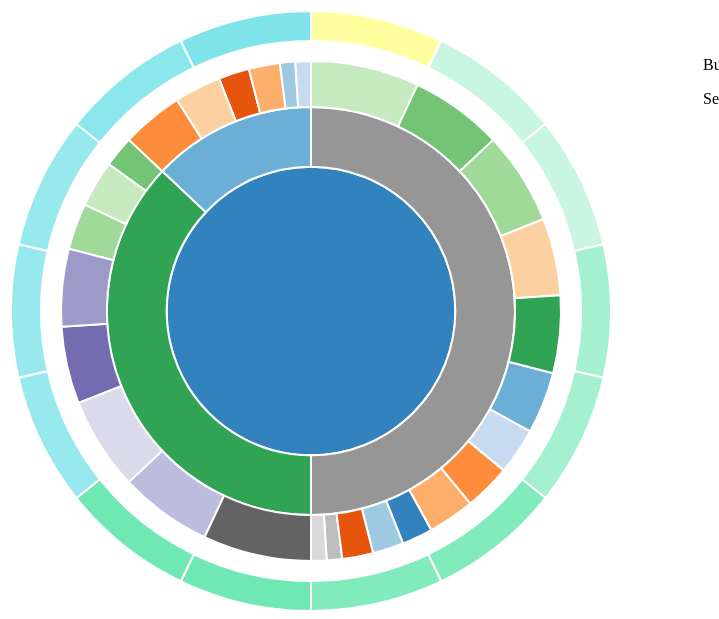
D3 v3 page, settled after 480 driven frames (8 s of simulated time); the page loaded 1 data file(s).


    /*
     *  Declarations of the common variable
     */

    var width = 800,
        height = 600,
        radius1 = 250;

    // Breadcrumb dimensions: width, height, spacing, width of tip/tail.
    var tag = {
        w: 150, h: 30, s: 3, t: 10
    };

    var formatNumber = d3.format(",d");

    var x = d3.scale.linear()
        .range([0, 2 * Math.PI]);

    var y = d3.scale.sqrt()
        .range([0, radius1]);

    var color = d3.scale.category20c();

    var partition = d3.layout.partition()
        .value(function (d) {
            return d.size;
        });

    var arc1 = d3.svg.arc()
        .startAngle(function (d) {
            return Math.max(0, Math.min(2 * Math.PI, x(d.x)));
        })
        .endAngle(function (d) {
            return Math.max(0, Math.min(2 * Math.PI, x(d.x + d.dx)));
        })
        .innerRadius(function (d) {
            return Math.max(0, y(d.y));
        })
        .outerRadius(function (d) {
            return Math.max(0, y(d.y + d.dy));
        });

    var svg = d3.select("#chart").append("svg")
        .attr("width", width)
        .attr("height", height)
        .append("g")
        .attr("transform", "translate(" + width / 2 + "," + (height / 2) + ")");

    var totalSize = 0; // Used for calculating percentage

    function displayCode(fileName) {
        var url = "data/" + fileName;
        var jsonFile = new XMLHttpRequest();
        jsonFile.open("GET", url, true);
        jsonFile.send();

        jsonFile.onreadystatechange = function () {
            if (jsonFile.readyState == 4 && jsonFile.status == 200) {
                console.log(jsonFile.responseText);
                document.getElementById("file-content").innerHTML = jsonFile.responseText;
            }
        }
    }
    function flushDisplayingCode() {
        d3.select("#file-container").attr("class", "hidden");
        d3.select("#bug-container").attr("class", "hidden");
    }

    /*
     * Load the data and initialize the graph
     */

    d3.json("data/bugdemo.json", function (error, root) {
        if (error) throw error;

        var path1 = svg.selectAll(".path1")
            .data(partition.nodes(root))
            .enter().append("path")
            .attr("class", "path1")
            .attr("d", arc1)
            .style("fill", function (d) {
                return color(d.name);
            })
            .on("click", mouseClickPath1)
            .on("mouseover", mouseOverPath1)
            .append("title")
            .text(function (d) {
                return d.name + "\n" + formatNumber(d.value);
            });

        totalSize = path1.node().__data__.value;
        bugs = root.bugs;
        d3.select("#percentage").text(root.bugs.length);//change percentage to bug total number

        bugs.sort(function (a, b) {
            if (a.typenum != b.typenum) {
                if (a.typenum > b.typenum)
                    return 1;
                if (a.typenum < b.typenum)
                    return -1;
                return 0;
            }
            if (a.severity > b.severity)
                return 1;
            if (a.severity < b.severity)
                return -1;
            return 0;
        });

        var path2 = svg.selectAll(".path2")
            .data(pie2(bugs))
            .enter().append("path")
            .attr("class", "path2")
            .attr("fill", function (d, i) {
                return colorArr[d.data.typenum](linear2(9 - d.data.severity));
            })
            .attr("d", arc2)
            .each(function (d) {
                this._current = d;
            }) // store the initial values
            .on("mouseover", mouseOverSvg2)
            .on("mouseout", function (d, i) {
                d3.select(this)
                    .transition()
                    .duration(250)
                    .attr("fill", colorArr[d.data.typenum](linear2(9 - d.data.severity)));
            });

        console.log("size of total:", totalSize);

    });


    function mouseClickPath1(d) {
        svg.transition()
            .duration(1000) // set the transition time
            .tween("scale", function () {
                var xd = d3.interpolate(x.domain(), [d.x, d.x + d.dx]),
                    yd = d3.interpolate(y.domain(), [d.y, 1]),
                    yr = d3.interpolate(y.range(), [d.y ? 20 : 0, radius1]);
                return function (t) {
                    x.domain(xd(t));
                    y.domain(yd(t)).range(yr(t));
                };
            })
            .selectAll(".path1")
            .attrTween("d", function (d) {
                return function () {
                    return arc1(d);
                };
            });
        console.log(d.name);
        console.log(d.bugs);
        change(d.bugs);

        fileName = d.bugs[0].location[0].filepath;
        d3.select("#bugFile").text(fileName);
        if (!d.children)
            displayCode(fileName);
        else
            flushDisplayingCode();
    }

    // Fade all but the current sequence, and show it in the path trail.
    function mouseOverPath1(d) {

        var percentage = (100 * d.value / totalSize).toPrecision(3);
        var percentageString = percentage + "%";
        if (percentage < 0.1) {
            percentageString = "< 0.1%";
        }
      //  d3.select("#percentage").text(d.bugs.length);//change percentage to bug total number
       // d3.select("#explanation").style("visibility", "");

        var sequenceArray = getAncestors(d);
        updatePathDisplay(sequenceArray, percentageString);

        // Fade all the segments.
        svg.selectAll(".path1").style("opacity", 0.1);

        // Then highlight only those that are an ancestor of the current segment.
        svg.selectAll(".path1")
            .filter(function (node) {
                return (sequenceArray.indexOf(node) >= 0);
            })
            .style("opacity", 1);

        fileName = d.bugs[0].location[0].filepath;
        d3.select("#file-container").attr("class", "panel panel-default show");
        d3.select("#bug-container").attr("class", "hidden");
        d3.select("#file-name").text(fileName);
        if (!d.children)
            displayCode(fileName);
        else
            flushDisplayingCode();
    }

    // Restore everything to full opacity when moving off the visualization.
    function mouseLeavePath1(d) {

        // Hide the path trail
        d3.select("#trail").style("visibility", "hidden");

        // Deactivate all segments during transition.
        svg.selectAll(".path1").on("mouseover", null);

        // Transition each segment to full opacity and then reactivate it.
        svg.selectAll(".path1")
            .transition()
            .duration(1000)
            .style("opacity", 1)
            .each("end", function () {
                d3.select(this).on("mouseover", mouseOverPath1);
            });

//        d3.select("#explanation")
//            .style("visibility", "hidden");
    }

    // Given a node in a partition layout, return an array of all of its ancestor
    // nodes, highest first, but excluding the root.
    function getAncestors(node) {
        var path = [];
        var current = node;
        while (current.parent) {
            path.unshift(current);
            current = current.parent;
        }
        return path;
    }

    function initializePathDisplay() {
        // Add the svg area.
        var trail = d3.select("#sequence").append("svg:svg")
            .attr("width", width)
            .attr("height", 50)
            .attr("id", "trail");
        // Add the label at the end, for the percentage.
        trail.append("svg:text")
            .attr("id", "endlabel")
            .style("fill", "#000");
    }

    // Generate a string that describes the points of a path.
    function genPathDisplayTag(d, i) {
        var points = [];
        points.push("0,0");
        points.push(tag.w + ",0");
        points.push(tag.w + tag.t + "," + (tag.h / 2));
        points.push(tag.w + "," + tag.h);
        points.push("0," + tag.h);
        if (i > 0) { // Leftmost path point; don't include 6th vertex.
            points.push(tag.t + "," + (tag.h / 2));
        }
        return points.join(" ");
    }

    // Update the path trail to show the current sequence and percentage.
    function updatePathDisplay(nodeArray, percentageString) {

        // Data join; key function combines name and depth (= position in sequence).
        var trail = d3.select("#trail")
            .selectAll("g")
            .data(nodeArray, function (d) {
                return d.name + d.depth;
            });

        // Add path tag and label for entering nodes.
        var entering = trail.enter().append("svg:g");

        entering.append("svg:polygon")
            .attr("points", genPathDisplayTag)
            .style("fill", function (d) {
                return "#bbbbbb";
            });

        entering.append("svg:text")
            .attr("x", (tag.w + tag.t) / 2)
            .attr("y", tag.h / 2)
            .attr("dy", "0.35em")
            .attr("text-anchor", "middle")
            .text(function (d) {
                return d.name;
            });

        // Set position for entering and updating nodes.
        trail.attr("transform", function (d, i) {
            return "translate(" + i * (tag.w + tag.s) + ", 0)";
        });

        // Remove exiting nodes.
        trail.exit().remove();

        // Now move and update the percentage at the end.
        d3.select("#trail").select("#endlabel")
            .attr("x", (nodeArray.length + 0.5) * (tag.w + tag.s))
            .attr("y", tag.h / 2)
            .attr("dy", "0.35em")
            .attr("text-anchor", "middle")
            .text(percentageString);

        // Make the trail visible, if it's hidden.
        d3.select("#trail")
            .style("visibility", "");
    }

    initializePathDisplay();
    d3.select("#chart").on("mouseleave", mouseLeavePath1);




    //给定多个type，每个type对应一个标号，每一个标号对应一个颜色
    //每个type中不同的bug的severity可能不一样，severity通过颜色的深浅来表示

    var //width = 800,
        //height = 800,
        radius2 = 370;

    var enterAntiClockwise = {
        startAngle: Math.PI * 2,
        endAngle: Math.PI * 2
    };

    //var color = d3.scale.category20();
    var linear2 = d3.scale.linear().domain([1, 8]).range([0, 1]);
    var colorArr = new Array();
    colorArr[0] = d3.interpolate(d3.rgb(127, 255, 212), d3.rgb(203, 255, 237));//no use
    colorArr[1] = d3.interpolate(d3.rgb(255, 255, 150), d3.rgb(255, 255, 213));//http://www.color-hex.com/color/ffff96
    colorArr[2] = d3.interpolate(d3.rgb(76, 226, 160), d3.rgb(201, 246, 226));//http://www.color-hex.com/color/4ce2a0
    colorArr[3] = d3.interpolate(d3.rgb(100, 149, 237), d3.rgb(162, 191, 244));
    colorArr[4] = d3.interpolate(d3.rgb(91, 184, 153), d3.rgb(178, 230, 212));
    colorArr[5] = d3.interpolate(d3.rgb(76, 217, 226), d3.rgb(165, 236, 240));//http://www.color-hex.com/color/4cd9e2

    var pie2 = d3.layout.pie()
        .sort(null)
        .value(function (d) {
            return 1;
        });

    var arc2 = d3.svg.arc()
        .innerRadius(radius2 - 100)
        .outerRadius(radius2 - 70);

    d3.selectAll("input").on("change", change);

    function change(bugdata) {
        d3.select("#percentage").text(bugdata.length);//change percentage to bug total number
        bugdata.sort(function (a, b) {
            if (a.typenum != b.typenum) {
                if (a.typenum > b.typenum)
                    return 1;
                if (a.typenum < b.typenum)
                    return -1;
                return 0;
            }
            if (a.severity > b.severity)
                return 1;
            if (a.severity < b.severity)
                return -1;
            return 0;
        });
        var path2 = svg.selectAll(".path2");
        path2 = path2.data(pie2(bugdata)); // update the data
        // set the start and end angles to Math.PI * 2 so we can transition
        // anticlockwise to the actual values later
        path2.enter().append("path")
            .attr("class", "path2")
            .attr("fill", function (d, i) {
                return colorArr[d.data.typenum](linear2(9 - d.data.severity));
            })
            .attr("d", arc2(enterAntiClockwise))
            .each(function (d) {
                this._current = {
                    data: d.data,
                    value: d.value,
                    startAngle: enterAntiClockwise.startAngle,
                    endAngle: enterAntiClockwise.endAngle
                };
            })
            .on("mouseover", mouseOverSvg2)
            .on("mouseout", function (d, i) {
                d3.select(this)
                    .transition()
                    .duration(250)
                    .attr("fill", colorArr[d.data.typenum](linear2(9 - d.data.severity)));
            });
        ; // store the initial values

        path2.exit()
            .transition()
            .duration(750)
            .attrTween('d', arcTweenOut)
            .remove() // now remove the exiting arcs

        path2.transition().duration(750).attrTween("d", arcTween).attr("fill", function (d, i) {
            return colorArr[d.data.typenum](linear2(9 - d.data.severity));
        });
        ; // redraw the arcs
    }

    var linearSeverity = d3.scale.linear().domain([1, 8]).range([0, 1]);
    var severityColor = d3.interpolate(d3.rgb(204, 0, 0), d3.rgb(229, 127, 127));

    function mouseOverSvg2(d) {
        d3.select("#file-container").attr("class", "hidden");
        d3.select("#bug-container").attr("class", "panel panel-default show");
        d3.select(this).attr("fill", d3.rgb(123, 126, 139));
        d3.select("#bug-name").text(d.data.name);
        d3.select("#bug-type").text(d.data.type);
        d3.select("#bug-severity").text(d.data.severity);
        d3.select("#bug-severity").style("background-color", severityColor(linearSeverity(9 - d.data.severity)));
        var fileNum = d.data.location.length;
        var htmlContent = "";
        for (var i = 0; i < fileNum; i++) {
            htmlContent += "<p>";
            htmlContent += d.data.location[i].filepath;
            htmlContent += "</p>";
            htmlContent += "<pre class='prettyprint'><code id='bugCode-" + i + "' class='language-cpp'>";
            htmlContent += "</code></pre>";
        }
        d3.select("#bug-files").html(htmlContent);
        for (var i = 0; i < fileNum; i++) {
            setFileContent(d.data.location[i].filepath, i);
        }
    }

    /**
     * read json file
     */
    function setFileContent(fileName, i) {
        var url = "data/" + fileName;
        var jsonFile = new XMLHttpRequest();
        jsonFile.open("GET", url, true);
        jsonFile.send();
        var text = "";
        jsonFile.onreadystatechange = function () {
            if (jsonFile.readyState == 4 && jsonFile.status == 200) {
                var id = "bugCode-" + i;
                document.getElementById(id).innerHTML = jsonFile.responseText;
            }
        }
    }

    // Store the displayed angles in _current.
    // Then, interpolate from _current to the new angles.
    // During the transition, _current is updated in-place by d3.interpolate.
    function arcTween(a) {
        var i = d3.interpolate(this._current, a);
        this._current = i(0);
        return function (t) {
            return arc2(i(t));
        };
    }

    // Interpolate exiting arcs start and end angles to Math.PI * 2
    // so that they 'exit' at the end of the data
    function arcTweenOut(a) {
        var i = d3.interpolate(this._current, {startAngle: Math.PI * 2, endAngle: Math.PI * 2, value: 0});
        this._current = i(0);
        return function (t) {
            return arc2(i(t));
        };
    }


### data: data/bugdemo.json
{
 "name": "root",
 "bugs": [
  {
   "name": "死循环",
   "type": "程序假死",
   "typenum": 2,
   "severity": 1,
   "location": [
    "{... 2 keys}",
    "{... 2 keys}"
   ]
  },
  {
   "name": "负循环边界值",
   "type": "程序假死",
   "typenum": 2,
   "severity": 1,
   "location": [
    "{... 2 keys}",
    "{... 2 keys}"
   ]
  },
  {
   "name": "不兼容的指针转换",
   "type": "非法内存访问",
   "typenum": 5,
   "severity": 2,
   "location": [
    "{... 2 keys}",
    "{... 2 keys}"
   ]
  },
  {
   "name": "已释放指针读./写",
   "type": "非法内存访问",
   "typenum": 5,
   "severity": 4,
   "location": [
    "{... 2 keys}",
    "{... 2 keys}"
   ]
  },
  {
   "name": "不正确的delete操作",
   "type": "非法内存访问",
   "typenum": 5,
   "severity": 2,
   "location": [
    "{... 2 keys}",
    "{... 2 keys}"
   ]
  },
  {
   "name": "越界读取",
   "type": "非法内存访问",
   "typenum": 5,
   "severity": 3,
   "location": [
    "{... 2 keys}",
    "{... 2 keys}"
   ]
  },
  {
   "name": "负数组索引读取",
   "type": "非法内存访问",
   "typenum": 5,
   "severity": 2,
   "location": [
    "{... 2 keys}",
    "{... 2 keys}"
   ]
  },
  {
   "name": "未初始化的变量的读写",
   "type": "未初始化变量",
   "typenum": 2,
   "severity": 3,
   "location": [
    "{... 2 keys}",
    "{... 2 keys}"
   ]
  },
  "... 6 more items"
 ],
 "children": [
  {
   "name": "formula",
   "bugs": [
    "{... 5 keys}",
    "{... 5 keys}",
    "{... 5 keys}",
    "{... 5 keys}",
    "{... 5 keys}",
    "{... 5 keys}"
   ],
   "children": [
    "{... 3 keys}",
    "{... 3 keys}",
    "{... 3 keys}",
    "{... 3 keys}",
    "{... 3 keys}",
    "{... 3 keys}"
   ]
  },
  {
   "name": "opcode",
   "bugs": [
    "{... 5 keys}",
    "{... 5 keys}",
    "{... 5 keys}",
    "{... 5 keys}",
    "{... 5 keys}",
    "{... 5 keys}",
    "{... 5 keys}",
    "{... 5 keys}"
   ],
   "children": [
    "{... 3 keys}",
    "{... 3 keys}",
    "{... 3 keys}",
    "{... 3 keys}",
    "{... 3 keys}",
    "{... 3 keys}",
    "{... 3 keys}",
    "{... 3 keys}"
   ]
  },
  {
   "name": "util",
   "bugs": [
    "{... 5 keys}",
    "{... 5 keys}",
    "{... 5 keys}",
    "{... 5 keys}",
    "{... 5 keys}",
    "{... 5 keys}",
    "{... 5 keys}",
    "{... 5 keys}",
    "... 6 more items"
   ],
   "children": [
    "{... 3 keys}",
    "{... 3 keys}",
    "{... 3 keys}",
    "{... 3 keys}",
    "{... 3 keys}",
    "{... 3 keys}",
    "{... 3 keys}",
    "{... 3 keys}",
    "... 6 more items"
   ]
  }
 ]
}